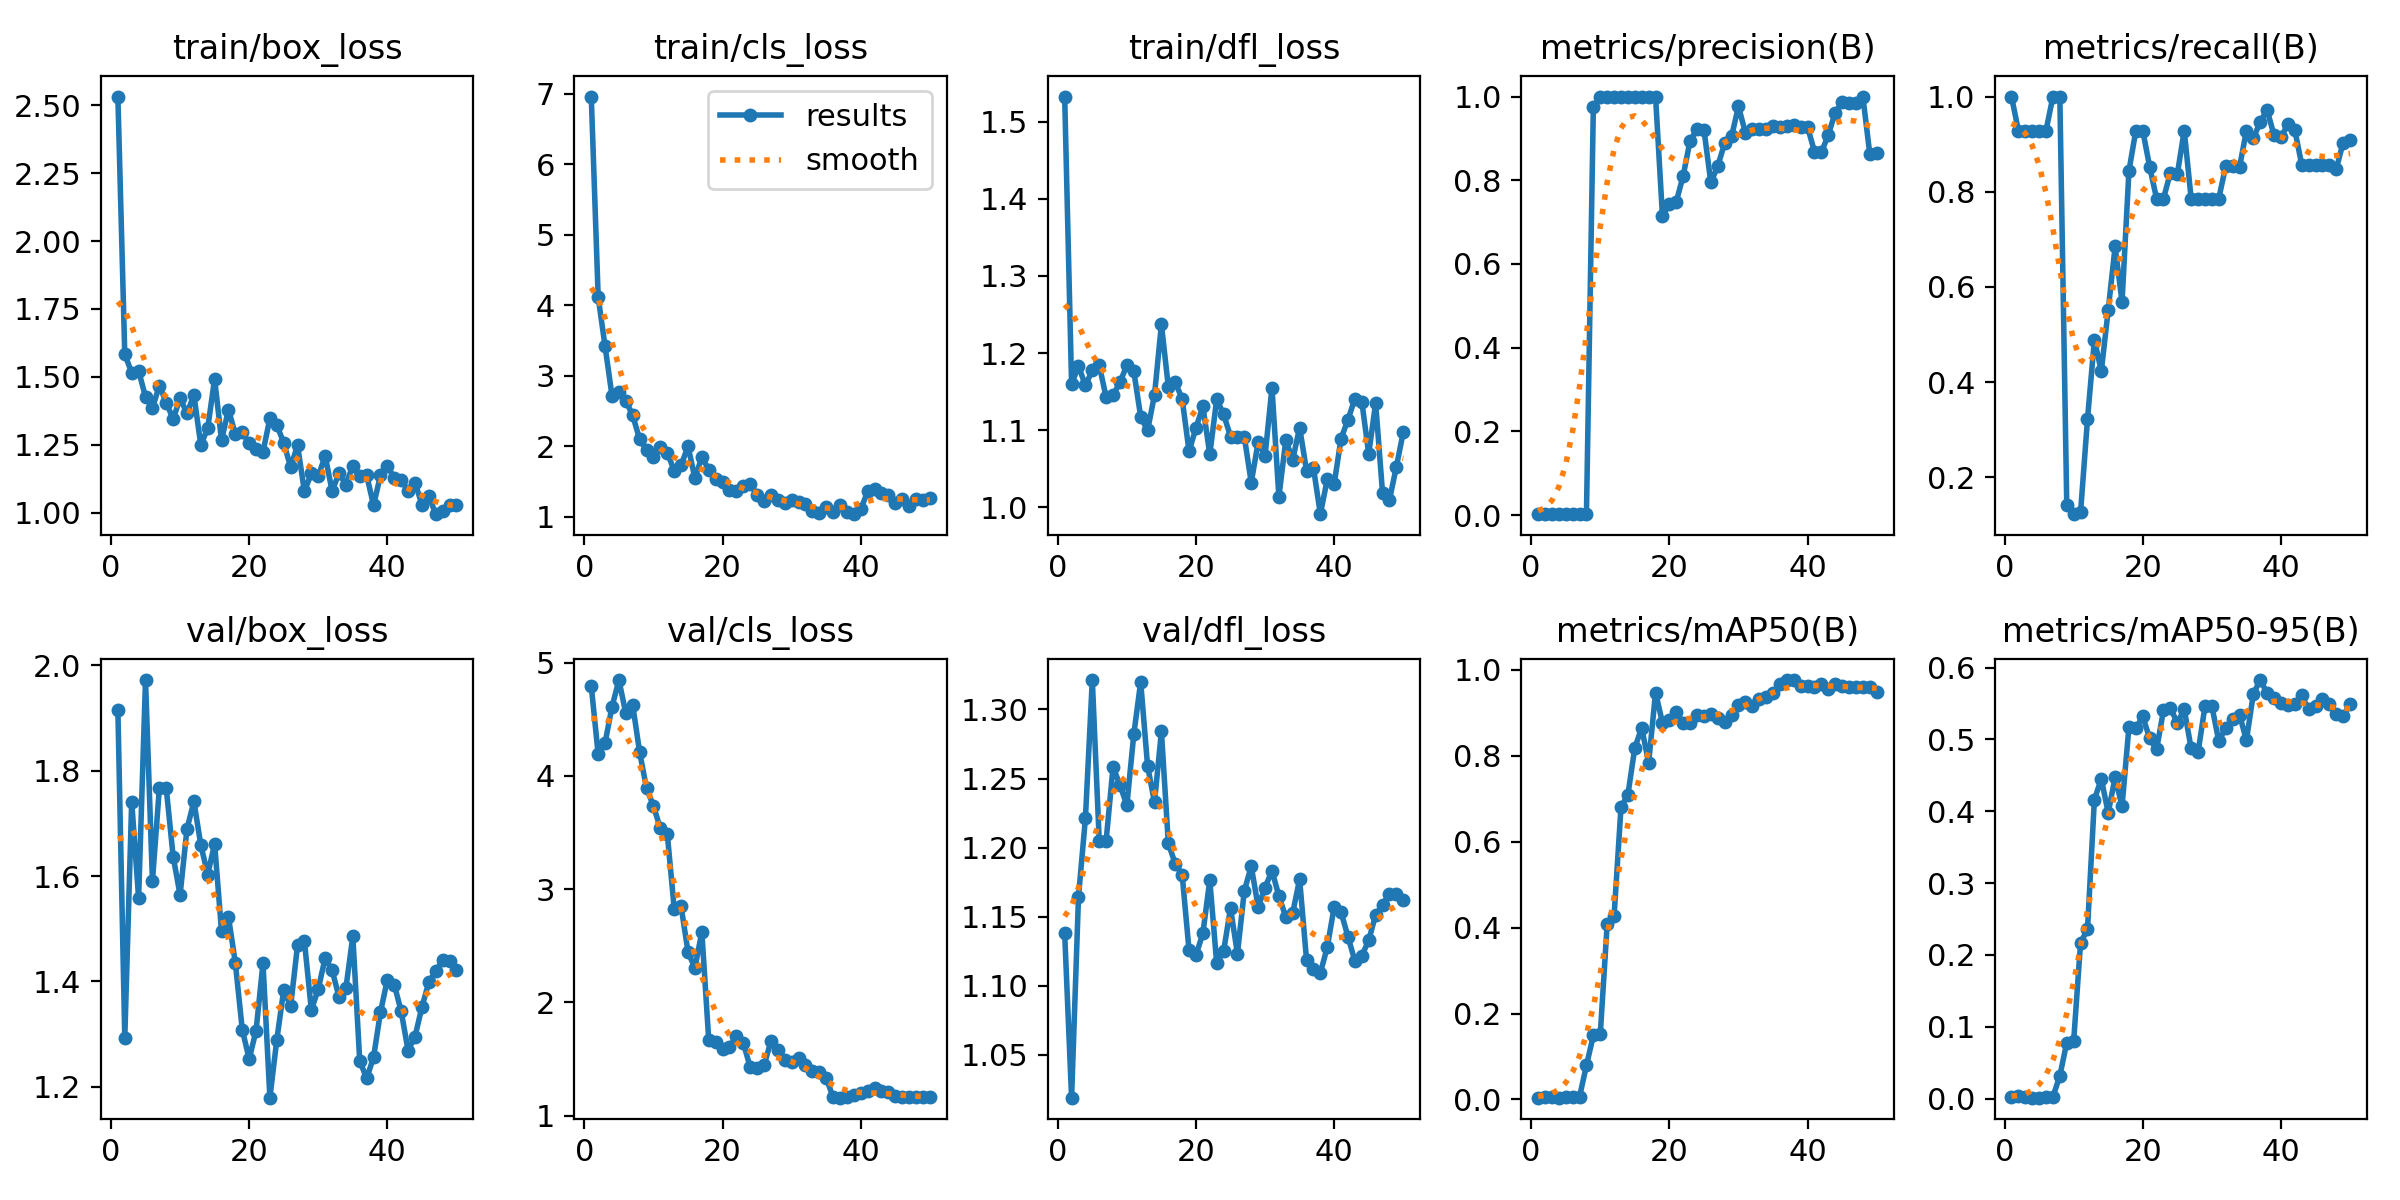

Data behind this chart, as committed beside it:
epoch, time, train/box_loss, train/cls_loss, train/dfl_loss, metrics/precision(B), metrics/recall(B), metrics/mAP50(B), metrics/mAP50-95(B), val/box_loss, val/cls_loss, val/dfl_loss, lr/pg0, lr/pg1, lr/pg2
1, 16.11, 2.532, 6.96, 1.532, 0.00233, 1, 0.00421, 0.0017, 1.916, 4.794, 1.138, 0.00016, 0.00016, 0.00016
2, 31.07, 1.582, 4.114, 1.16, 0.00217, 0.9286, 0.00554, 0.00325, 1.293, 4.191, 1.019, 0.0003333, 0.0003333, 0.0003333
3, 45.48, 1.515, 3.416, 1.183, 0.00217, 0.9286, 0.00518, 0.00258, 1.741, 4.295, 1.165, 0.0004994, 0.0004994, 0.0004994
4, 59.86, 1.522, 2.716, 1.158, 0.00217, 0.9286, 0.00415, 0.00125, 1.558, 4.61, 1.221, 0.0006584, 0.0006584, 0.0006584
5, 73.94, 1.426, 2.764, 1.178, 0.00217, 0.9286, 0.0047, 0.00133, 1.972, 4.847, 1.321, 0.0008103, 0.0008103, 0.0008103
6, 88.47, 1.384, 2.644, 1.184, 0.00217, 0.9286, 0.00602, 0.00185, 1.591, 4.552, 1.205, 0.0009551, 0.0009551, 0.0009551
7, 103.2, 1.468, 2.439, 1.143, 0.00233, 1, 0.00631, 0.00243, 1.767, 4.625, 1.205, 0.001093, 0.001093, 0.001093
8, 117.7, 1.405, 2.098, 1.146, 0.00233, 1, 0.07919, 0.03177, 1.767, 4.21, 1.258, 0.001223, 0.001223, 0.001223
9, 133.8, 1.344, 1.952, 1.162, 0.976, 0.1429, 0.1491, 0.07793, 1.637, 3.891, 1.245, 0.001347, 0.001347, 0.001347
10, 153.4, 1.421, 1.85, 1.184, 1, 0.1227, 0.1517, 0.08009, 1.564, 3.735, 1.231, 0.001463, 0.001463, 0.001463
11, 171.5, 1.365, 1.997, 1.177, 1, 0.1267, 0.4081, 0.2171, 1.689, 3.536, 1.282, 0.001572, 0.001572, 0.001572
12, 188.3, 1.433, 1.908, 1.118, 1, 0.322, 0.4272, 0.2354, 1.742, 3.489, 1.32, 0.001564, 0.001564, 0.001564
13, 204.9, 1.249, 1.658, 1.1, 1, 0.4888, 0.6801, 0.4162, 1.659, 2.829, 1.259, 0.001525, 0.001525, 0.001525
14, 222.3, 1.31, 1.732, 1.146, 1, 0.4233, 0.7096, 0.4451, 1.603, 2.847, 1.233, 0.001485, 0.001485, 0.001485
15, 239.2, 1.492, 2.002, 1.237, 1, 0.5518, 0.8187, 0.3977, 1.661, 2.445, 1.284, 0.001446, 0.001446, 0.001446
16, 256, 1.266, 1.548, 1.156, 1, 0.6852, 0.8652, 0.4474, 1.495, 2.304, 1.203, 0.001406, 0.001406, 0.001406
17, 275.4, 1.38, 1.849, 1.162, 1, 0.5683, 0.7833, 0.407, 1.523, 2.623, 1.188, 0.001366, 0.001366, 0.001366
18, 292.1, 1.288, 1.668, 1.141, 1, 0.844, 0.9472, 0.5174, 1.435, 1.665, 1.181, 0.001327, 0.001327, 0.001327
19, 309.4, 1.296, 1.544, 1.073, 0.7141, 0.9286, 0.8771, 0.5153, 1.309, 1.653, 1.126, 0.001287, 0.001287, 0.001287
20, 326.4, 1.255, 1.49, 1.103, 0.7437, 0.9286, 0.8837, 0.532, 1.253, 1.591, 1.122, 0.001248, 0.001248, 0.001248
21, 342.2, 1.236, 1.384, 1.131, 0.7488, 0.8521, 0.9028, 0.5013, 1.307, 1.606, 1.138, 0.001208, 0.001208, 0.001208
22, 358.8, 1.223, 1.372, 1.069, 0.8108, 0.7857, 0.8756, 0.486, 1.435, 1.701, 1.176, 0.001168, 0.001168, 0.001168
23, 373.6, 1.347, 1.438, 1.14, 0.8947, 0.7857, 0.8759, 0.5404, 1.179, 1.64, 1.116, 0.001129, 0.001129, 0.001129
24, 389.2, 1.323, 1.47, 1.121, 0.9216, 0.8404, 0.8951, 0.5443, 1.289, 1.428, 1.125, 0.001089, 0.001089, 0.001089
25, 403.7, 1.256, 1.309, 1.092, 0.9213, 0.8369, 0.8934, 0.5226, 1.384, 1.419, 1.156, 0.00105, 0.00105, 0.00105
26, 419, 1.168, 1.224, 1.091, 0.7947, 0.9286, 0.8976, 0.5421, 1.353, 1.444, 1.123, 0.00101, 0.00101, 0.00101
27, 433.5, 1.247, 1.306, 1.091, 0.8338, 0.7857, 0.8889, 0.4875, 1.468, 1.656, 1.169, 0.0009704, 0.0009704, 0.0009704
28, 448.2, 1.078, 1.234, 1.032, 0.8885, 0.7857, 0.8777, 0.482, 1.476, 1.582, 1.187, 0.0009308, 0.0009308, 0.0009308
29, 462.5, 1.144, 1.193, 1.085, 0.9048, 0.7857, 0.8956, 0.546, 1.346, 1.492, 1.157, 0.0008912, 0.0008912, 0.0008912
30, 477.6, 1.134, 1.234, 1.067, 0.9765, 0.7857, 0.9192, 0.5463, 1.386, 1.477, 1.171, 0.0008516, 0.0008516, 0.0008516
31, 492.4, 1.208, 1.207, 1.155, 0.9136, 0.7857, 0.9241, 0.4977, 1.445, 1.511, 1.183, 0.000812, 0.000812, 0.000812
32, 508.3, 1.08, 1.182, 1.014, 0.9228, 0.8536, 0.9165, 0.5157, 1.421, 1.446, 1.165, 0.0007724, 0.0007724, 0.0007724
33, 522.9, 1.144, 1.083, 1.087, 0.9228, 0.8538, 0.9315, 0.5282, 1.371, 1.395, 1.15, 0.0007328, 0.0007328, 0.0007328
34, 537.9, 1.103, 1.056, 1.062, 0.9226, 0.8515, 0.9358, 0.5346, 1.387, 1.383, 1.153, 0.0006932, 0.0006932, 0.0006932
35, 553.3, 1.172, 1.138, 1.104, 0.9284, 0.9286, 0.9459, 0.4986, 1.486, 1.331, 1.177, 0.0006536, 0.0006536, 0.0006536
36, 569.4, 1.133, 1.07, 1.048, 0.9273, 0.9123, 0.9677, 0.5633, 1.249, 1.162, 1.119, 0.000614, 0.000614, 0.000614
37, 584.3, 1.138, 1.162, 1.052, 0.9298, 0.9469, 0.9763, 0.5826, 1.216, 1.158, 1.112, 0.0005744, 0.0005744, 0.0005744
38, 599.4, 1.027, 1.072, 0.9913, 0.9314, 0.9716, 0.9763, 0.5644, 1.256, 1.163, 1.109, 0.0005348, 0.0005348, 0.0005348
39, 613.8, 1.137, 1.039, 1.036, 0.9278, 0.9184, 0.9627, 0.5571, 1.342, 1.178, 1.128, 0.0004952, 0.0004952, 0.0004952
40, 628.8, 1.171, 1.107, 1.031, 0.9275, 0.9148, 0.9627, 0.5504, 1.403, 1.196, 1.157, 0.0004556, 0.0004556, 0.0004556
41, 643.5, 1.127, 1.362, 1.089, 0.8682, 0.9415, 0.9613, 0.5474, 1.394, 1.214, 1.153, 0.000416, 0.000416, 0.000416
42, 659, 1.119, 1.392, 1.114, 0.8668, 0.9299, 0.9663, 0.5494, 1.343, 1.239, 1.136, 0.0003764, 0.0003764, 0.0003764
43, 673.5, 1.08, 1.34, 1.141, 0.9085, 0.8571, 0.9556, 0.5611, 1.269, 1.214, 1.118, 0.0003368, 0.0003368, 0.0003368
44, 688.2, 1.11, 1.313, 1.137, 0.9617, 0.8571, 0.9663, 0.5419, 1.295, 1.205, 1.122, 0.0002972, 0.0002972, 0.0002972
45, 702.2, 1.029, 1.204, 1.069, 0.986, 0.8571, 0.9635, 0.5461, 1.351, 1.175, 1.133, 0.0002576, 0.0002576, 0.0002576
46, 716.5, 1.061, 1.248, 1.135, 0.985, 0.8571, 0.9609, 0.5557, 1.399, 1.163, 1.151, 0.000218, 0.000218, 0.000218
47, 730.6, 0.994, 1.149, 1.019, 0.9856, 0.8571, 0.9609, 0.5489, 1.42, 1.166, 1.159, 0.0001784, 0.0001784, 0.0001784
48, 744.9, 1.006, 1.253, 1.01, 1, 0.8478, 0.9609, 0.5353, 1.44, 1.164, 1.167, 0.0001388, 0.0001388, 0.0001388
49, 759.1, 1.028, 1.239, 1.053, 0.8633, 0.9034, 0.9593, 0.5323, 1.438, 1.165, 1.167, 9.92e-05, 9.92e-05, 9.92e-05
50, 773, 1.027, 1.274, 1.098, 0.864, 0.9087, 0.9485, 0.5489, 1.422, 1.166, 1.162, 5.96e-05, 5.96e-05, 5.96e-05
